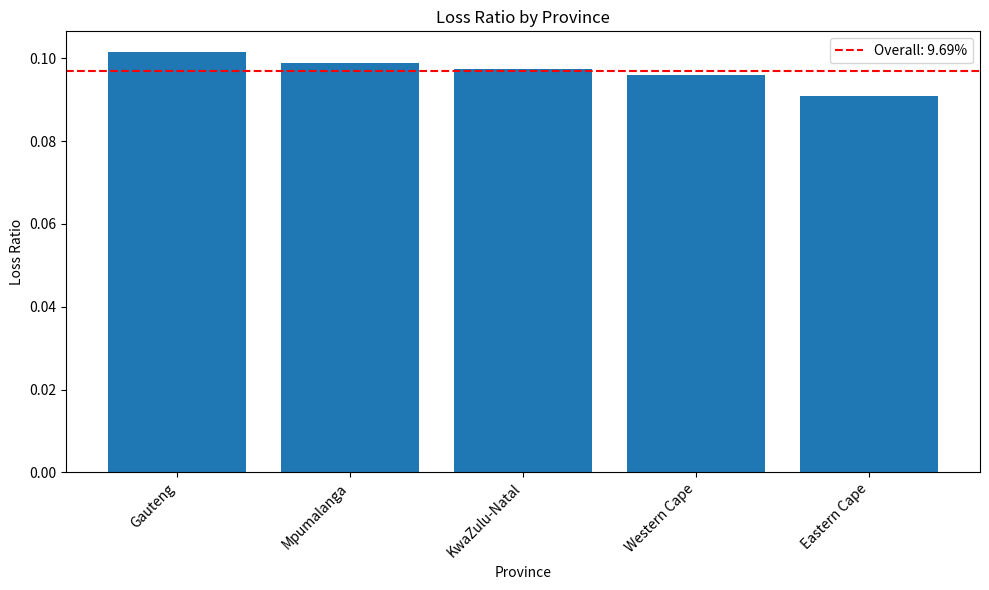
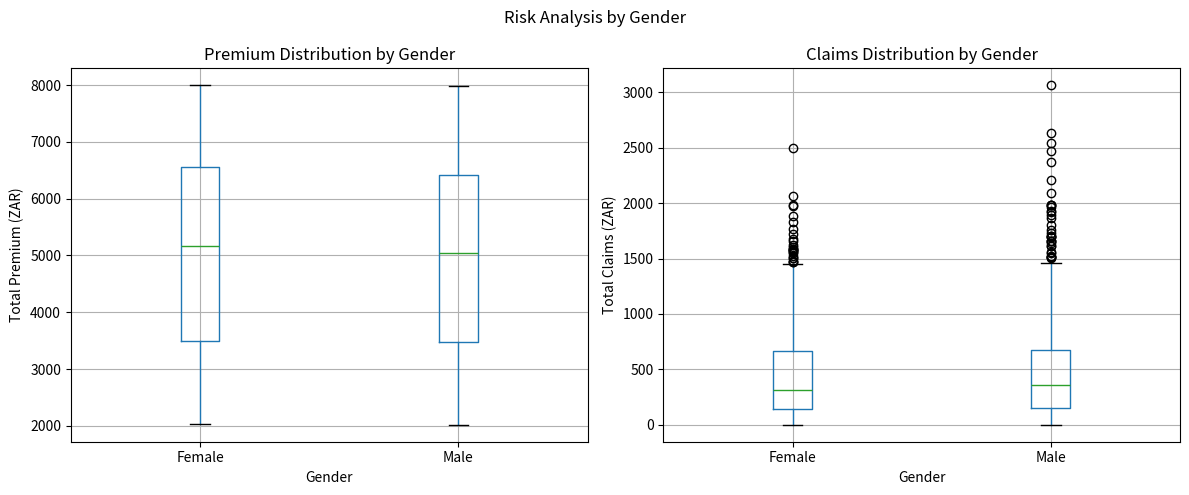
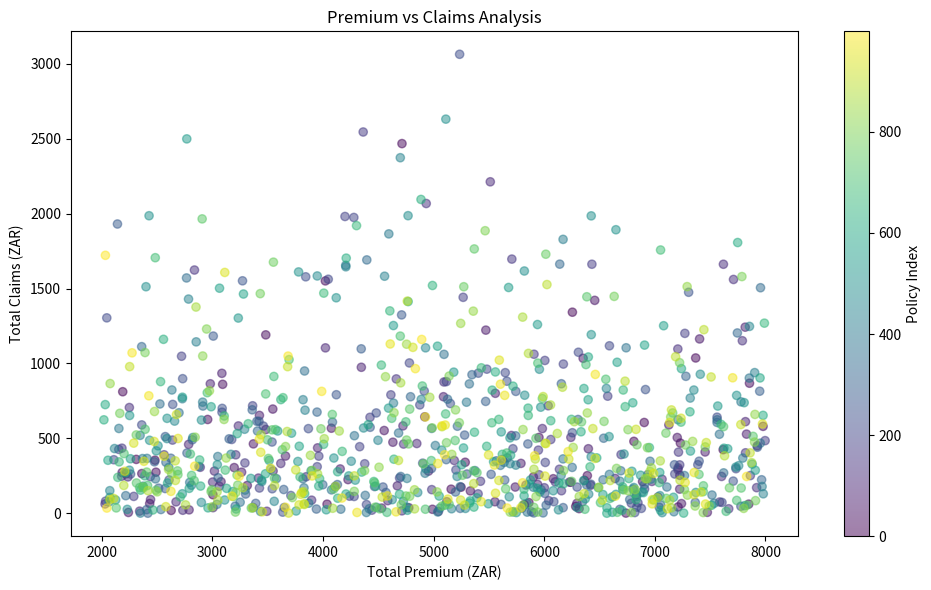

Generate these figures, in order, with matplotlib:
"""
Simple EDA Analysis - Task 1
"""

import sys
sys.path.append('..')
import pandas as pd
import numpy as np
import matplotlib.pyplot as plt

# Create sample data directly (no imports needed)
np.random.seed(42)
n_samples = 1000

provinces = ['Gauteng', 'Western Cape', 'KwaZulu-Natal', 'Eastern Cape', 'Mpumalanga']
genders = ['Male', 'Female']

df = pd.DataFrame({
    'PolicyID': range(1, n_samples + 1),
    'Province': np.random.choice(provinces, n_samples),
    'Gender': np.random.choice(genders, n_samples),
    'TotalPremium': np.random.uniform(2000, 8000, n_samples),
    'TotalClaims': np.random.exponential(500, n_samples),
})

print("= - 01_eda_simple.py:26" * 60)
print("TASK 1: EXPLORATORY DATA ANALYSIS - 01_eda_simple.py:27")
print("= - 01_eda_simple.py:28" * 60)

# 1. Loss Ratio Analysis
print("\n1. LOSS RATIO ANALYSIS - 01_eda_simple.py:31")
print("" * 40)

total_premium = df['TotalPremium'].sum()
total_claims = df['TotalClaims'].sum()
loss_ratio = total_claims / total_premium

print(f"Total Premium: R{total_premium:,.2f} - 01_eda_simple.py:38")
print(f"Total Claims: R{total_claims:,.2f} - 01_eda_simple.py:39")
print(f"Overall Loss Ratio: {loss_ratio:.2%} - 01_eda_simple.py:40")

# Loss ratio by province
print("\nLoss Ratio by Province: - 01_eda_simple.py:43")
for province in df['Province'].unique():
    province_data = df[df['Province'] == province]
    province_premium = province_data['TotalPremium'].sum()
    province_claims = province_data['TotalClaims'].sum()
    province_loss = province_claims / province_premium if province_premium > 0 else 0
    print(f"{province:20s}: {province_loss:.2%} - 01_eda_simple.py:49")

# Loss ratio by gender
print("\nLoss Ratio by Gender: - 01_eda_simple.py:52")
for gender in df['Gender'].unique():
    gender_data = df[df['Gender'] == gender]
    gender_premium = gender_data['TotalPremium'].sum()
    gender_claims = gender_data['TotalClaims'].sum()
    gender_loss = gender_claims / gender_premium if gender_premium > 0 else 0
    print(f"{gender:20s}: {gender_loss:.2%} - 01_eda_simple.py:58")

# 2. Distribution Analysis
print("\n2. DISTRIBUTION ANALYSIS - 01_eda_simple.py:61")
print("" * 40)

print(f"\nTotalPremium Statistics: - 01_eda_simple.py:64")
print(f"Mean: R{df['TotalPremium'].mean():,.2f} - 01_eda_simple.py:65")
print(f"Median: R{df['TotalPremium'].median():,.2f} - 01_eda_simple.py:66")
print(f"Min: R{df['TotalPremium'].min():,.2f} - 01_eda_simple.py:67")
print(f"Max: R{df['TotalPremium'].max():,.2f} - 01_eda_simple.py:68")

print(f"\nTotalClaims Statistics: - 01_eda_simple.py:70")
print(f"Mean: R{df['TotalClaims'].mean():,.2f} - 01_eda_simple.py:71")
print(f"Median: R{df['TotalClaims'].median():,.2f} - 01_eda_simple.py:72")
print(f"Min: R{df['TotalClaims'].min():,.2f} - 01_eda_simple.py:73")
print(f"Max: R{df['TotalClaims'].max():,.2f} - 01_eda_simple.py:74")

# 3. Outlier Detection
print("\n3. OUTLIER DETECTION - 01_eda_simple.py:77")
print("" * 40)

# IQR method for TotalPremium
Q1 = df['TotalPremium'].quantile(0.25)
Q3 = df['TotalPremium'].quantile(0.75)
IQR = Q3 - Q1
premium_outliers = df[(df['TotalPremium'] < Q1 - 1.5*IQR) | (df['TotalPremium'] > Q3 + 1.5*IQR)]
print(f"TotalPremium outliers: {len(premium_outliers)} ({len(premium_outliers)/len(df)*100:.1f}%) - 01_eda_simple.py:85")

# IQR method for TotalClaims
Q1 = df['TotalClaims'].quantile(0.25)
Q3 = df['TotalClaims'].quantile(0.75)
IQR = Q3 - Q1
claims_outliers = df[(df['TotalClaims'] < Q1 - 1.5*IQR) | (df['TotalClaims'] > Q3 + 1.5*IQR)]
print(f"TotalClaims outliers: {len(claims_outliers)} ({len(claims_outliers)/len(df)*100:.1f}%) - 01_eda_simple.py:92")

# 4. Create Visualizations
print("\n4. CREATING VISUALIZATIONS - 01_eda_simple.py:95")
print("" * 40)

# Create figures directory
import os
os.makedirs('reports/figures', exist_ok=True)

# Figure 1: Loss Ratio by Province
fig1, ax1 = plt.subplots(figsize=(10, 6))
province_loss = []
for province in df['Province'].unique():
    province_data = df[df['Province'] == province]
    province_premium = province_data['TotalPremium'].sum()
    province_claims = province_data['TotalClaims'].sum()
    province_loss_ratio = province_claims / province_premium if province_premium > 0 else 0
    province_loss.append((province, province_loss_ratio))

province_loss.sort(key=lambda x: x[1], reverse=True)
provinces, loss_ratios = zip(*province_loss)

bars = ax1.bar(range(len(provinces)), loss_ratios)
ax1.set_xticks(range(len(provinces)))
ax1.set_xticklabels(provinces, rotation=45, ha='right')
ax1.set_xlabel('Province')
ax1.set_ylabel('Loss Ratio')
ax1.set_title('Loss Ratio by Province')
ax1.axhline(y=loss_ratio, color='r', linestyle='--', label=f'Overall: {loss_ratio:.2%}')
ax1.legend()
plt.tight_layout()
fig1.savefig('reports/figures/loss_ratio_by_province.png', dpi=100, bbox_inches='tight')
plt.close()
print("✅ Saved: reports/figures/loss_ratio_by_province.png - 01_eda_simple.py:126")

# Figure 2: Premium Distribution by Gender
fig2, (ax2, ax3) = plt.subplots(1, 2, figsize=(12, 5))
df.boxplot(column='TotalPremium', by='Gender', ax=ax2)
ax2.set_title('Premium Distribution by Gender')
ax2.set_ylabel('Total Premium (ZAR)')
df.boxplot(column='TotalClaims', by='Gender', ax=ax3)
ax3.set_title('Claims Distribution by Gender')
ax3.set_ylabel('Total Claims (ZAR)')
plt.suptitle('Risk Analysis by Gender')
plt.tight_layout()
fig2.savefig('reports/figures/gender_analysis.png', dpi=100, bbox_inches='tight')
plt.close()
print("✅ Saved: reports/figures/gender_analysis.png - 01_eda_simple.py:140")

# Figure 3: Premium vs Claims Scatter Plot
fig3, ax4 = plt.subplots(figsize=(10, 6))
scatter = ax4.scatter(df['TotalPremium'], df['TotalClaims'], alpha=0.5, c=df.index, cmap='viridis')
ax4.set_xlabel('Total Premium (ZAR)')
ax4.set_ylabel('Total Claims (ZAR)')
ax4.set_title('Premium vs Claims Analysis')
plt.colorbar(scatter, label='Policy Index')
plt.tight_layout()
fig3.savefig('reports/figures/premium_vs_claims.png', dpi=100, bbox_inches='tight')
plt.close()
print("✅ Saved: reports/figures/premium_vs_claims.png - 01_eda_simple.py:152")

print("\n - 01_eda_simple.py:154" + "=" * 60)
print("✅ EDA ANALYSIS COMPLETE! - 01_eda_simple.py:155")
print("= - 01_eda_simple.py:156" * 60)
print("\nKey Findings: - 01_eda_simple.py:157")
print("1. Overall portfolio loss ratio: {:.2%} - 01_eda_simple.py:158".format(loss_ratio))
print("2. Highest risk province: {} - 01_eda_simple.py:159".format(province_loss[0][0]))
print("3. Lowest risk province: {} - 01_eda_simple.py:160".format(province_loss[-1][0]))
print("\nRecommendations: - 01_eda_simple.py:161")
print("Focus marketing on lowrisk provinces for premium reduction - 01_eda_simple.py:162")
print("Review pricing strategy for highrisk segments - 01_eda_simple.py:163")
print("Investigate outlier policies for potential fraud - 01_eda_simple.py:164")
